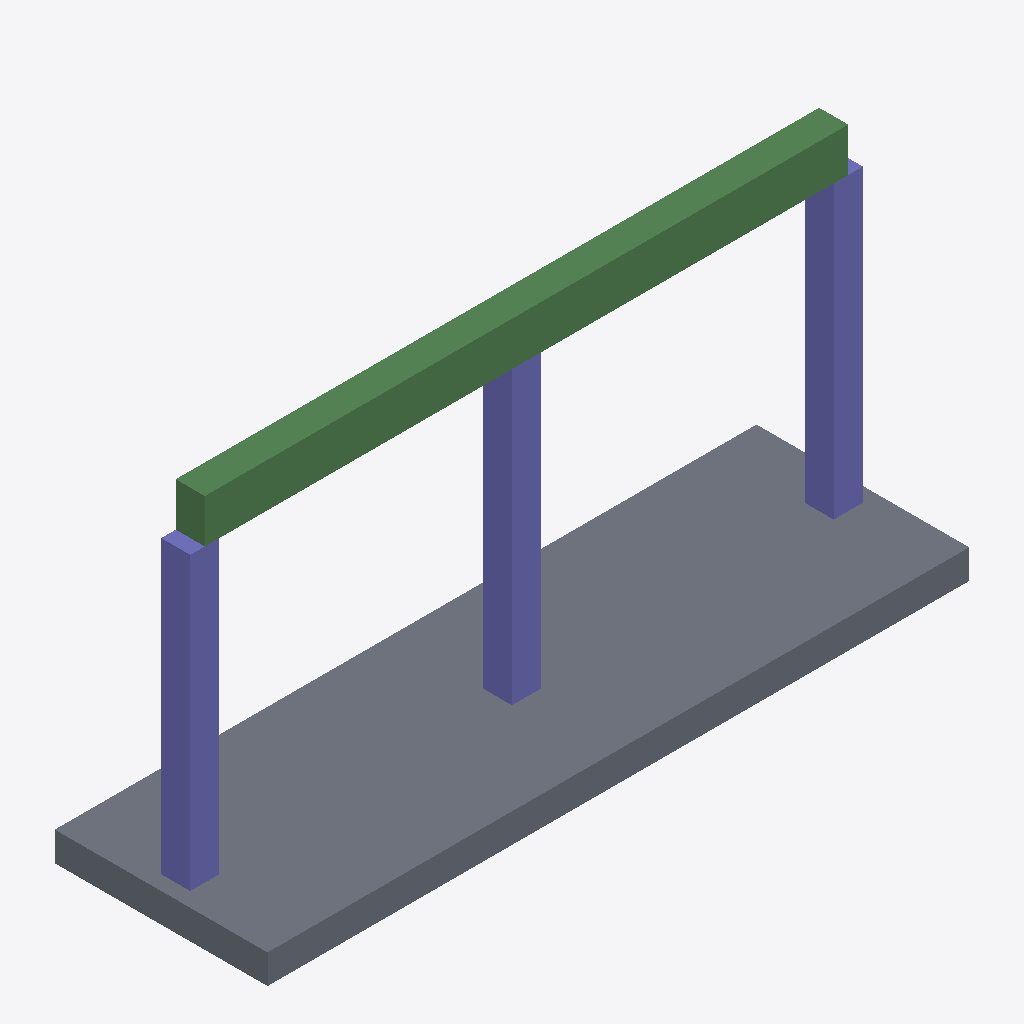
Isometric view of an IFC building model (IFC-SPF (STEP), schema IFC4, length unit millimetre), seen from the south-west, elements coloured by IFC class: 3 columns (violet), 2 beams (green), 1 slab (grey).
Extent 9.4 m × 2.9 m × 4.9 m (x, y, z). Elements (6): 3 IfcColumn, 2 IfcBeam, 1 IfcSlab.

HEADER;
FILE_DESCRIPTION(('ViewDefinition[DesignTransferView]'),'2;1');
FILE_NAME('ifc_917.ifc','2025-12-30T11:33:28+01:00',(''),(''),'IfcOpenShell 0.8.3-post1','Bonsai 0.8.3-post1','Nobody');
FILE_SCHEMA(('IFC4'));
ENDSEC;
DATA;
#1=IFCPROJECT('0bNikABWr67gdFdNuPj97T',$,'DiTWP IFC [917] - 52106917',$,$,$,$,(#16),#5);
#6=IFCSITE('290kIhMfT9Ke4K_cd8GeY5',$,'Site',$,$,$,$,$,$,$,$,$,$,$);
#7=IFCBUILDING('0PQk0ehD95SAkqMP8c0gyi',$,'Building',$,$,$,$,$,$,$,$,$);
#8=IFCBUILDINGSTOREY('2OGc5M0pbE9ehfXjjo_QFS',$,'Ground Floor',$,$,$,$,$,$,$);
#28=IFCSLAB('3rEj7duu59_9CqpCLOuFhm',$,'Slab_1',$,$,#40,#29,$,$);
#117=IFCBEAM('3RhSt9npf6e96_4wcb4N$p',$,'Beam_1',$,$,#128,#118,$,$);
#136=IFCBEAM('0YjpBD1tHDufkfm6bx5b9c',$,'Beam_2',$,$,#147,#137,$,$);
#51=IFCCOLUMN('0LmMi4RpX4ugmxREOG7gd0',$,'C1',$,$,#62,#52,$,$);
#95=IFCCOLUMN('15ClGyazTCpw_Q_Tm_x98Y',$,'C3',$,$,#106,#96,$,$);
#73=IFCCOLUMN('2fxz7cwq99$uW$RmG2L$tt',$,'C2',$,$,#84,#74,$,$);
ENDSEC;
